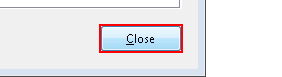
Workflow: AstrikAndHyphenLists

Step 1 [then]: click on the button 'Close' in window 'Object Properties' (acrobat.exe)

Step 2: Attach Window 'Acrobat.exe Member' on the element (acrobat.exe) (no picture) (repeated 3 times)

Step 5: type "Hyphen" into the element in window 'Object Properties' (acrobat.exe) (no picture)

Step 6: click on the button 'Close' in window 'Object Properties' (acrobat.exe) (same screen as step 1)
